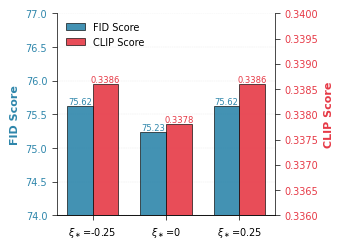

Generate this figure with matplotlib: (Note: this script raises an exception after producing the figure.)
import matplotlib.pyplot as plt
import numpy as np

# Data
labels = [r'$\xi_\ast$=-0.25', r'$\xi_\ast$=0', r'$\xi_\ast$=0.25']
fids = [75.62, 75.23, 75.62]
clipscores = [0.3386, 0.3378, 0.3386]

# Nature journal style settings
plt.rcParams['font.family'] = 'sans-serif'
plt.rcParams['font.sans-serif'] = ['Arial', 'Helvetica']
plt.rcParams['font.size'] = 8
plt.rcParams['axes.linewidth'] = 0.5
plt.rcParams['xtick.major.width'] = 0.5
plt.rcParams['ytick.major.width'] = 0.5

# Create figure and primary axis
fig, ax1 = plt.subplots(figsize=(3.5, 2.5), dpi=300)

# X positions
x = np.arange(len(labels))
width = 0.35

# Plot FID scores on primary y-axis
bars1 = ax1.bar(x - width/2, fids, width, 
                label='FID Score', 
                color='#2E86AB',  # Nature-style blue
                edgecolor='black',
                linewidth=0.5,
                alpha=0.9)

# ax1.set_xlabel(r'Target parameter ($\xi_\ast$)', fontsize=8, fontweight='bold')
ax1.set_ylabel('FID Score', fontsize=8, fontweight='bold', color='#2E86AB')
ax1.set_xticks(x)
ax1.set_xticklabels(labels)
ax1.tick_params(axis='y', labelcolor='#2E86AB', labelsize=7)
ax1.tick_params(axis='x', labelsize=7)
ax1.set_ylim([74, 77])

# Add grid for better readability (Nature style - subtle)
ax1.grid(axis='y', alpha=0.3, linewidth=0.3, linestyle='--')
ax1.set_axisbelow(True)

# Remove top and right spines
ax1.spines['top'].set_visible(False)
ax1.spines['right'].set_visible(False)

# Create secondary y-axis for CLIP scores
ax2 = ax1.twinx()
bars2 = ax2.bar(x + width/2, clipscores, width,
                label='CLIP Score',
                color='#E63946',  # Nature-style red
                edgecolor='black',
                linewidth=0.5,
                alpha=0.9)

ax2.set_ylabel('CLIP Score', fontsize=8, fontweight='bold', color='#E63946')
ax2.tick_params(axis='y', labelcolor='#E63946', labelsize=7)
ax2.set_ylim([0.336, 0.340])

# Remove top and left spines from secondary axis
ax2.spines['top'].set_visible(False)
ax2.spines['left'].set_visible(False)

# Add value labels on top of bars
for bar in bars1:
    height = bar.get_height()
    ax1.text(bar.get_x() + bar.get_width()/2., height,
            f'{height:.2f}',
            ha='center', va='bottom', fontsize=6, color='#2E86AB')

for bar in bars2:
    height = bar.get_height()
    ax2.text(bar.get_x() + bar.get_width()/2., height,
            f'{height:.4f}',
            ha='center', va='bottom', fontsize=6, color='#E63946')

# Add legend
lines1, labels1 = ax1.get_legend_handles_labels()
lines2, labels2 = ax2.get_legend_handles_labels()
ax1.legend(lines1 + lines2, labels1 + labels2, 
          loc='upper left', 
          frameon=False, 
          fontsize=7)

# Adjust layout to prevent label cutoff
plt.tight_layout()

# Save figure
# plt.savefig('/mnt/user-data/outputs/xi_ast_barchart.png', 
#             dpi=300, 
#             bbox_inches='tight',
#             facecolor='white')
plt.savefig('data4paper/ablation_barchart_xi.pdf', 
            bbox_inches='tight',
            facecolor='white')

print("Bar chart saved successfully!")
print("- PNG: xi_ast_barchart.png")
print("- PDF: xi_ast_barchart.pdf")

plt.show()
